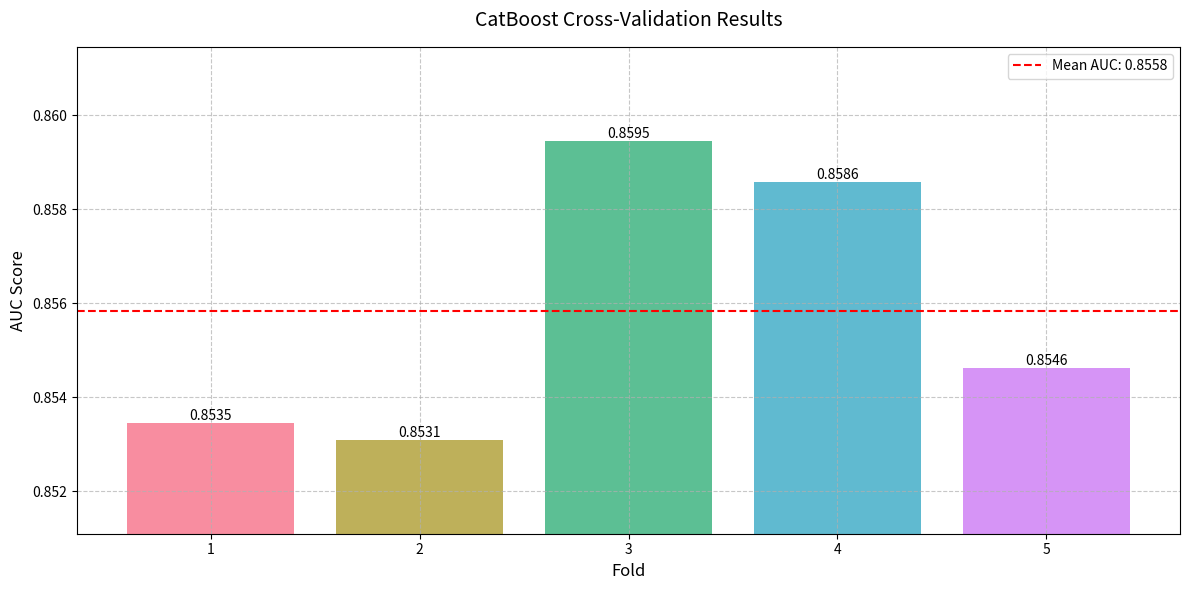

Write Python code to recreate this figure.
import matplotlib.pyplot as plt
import numpy as np
import seaborn as sns

def plot_catboost_training_process(cv_results, figsize=(12, 6)):
    """
    Plot CatBoost training process showing validation AUC scores over iterations
    
    Parameters:
    -----------
    cv_results : list
        List of validation AUC scores for each fold during training
    figsize : tuple
        Figure size for the plot
    """
    # plt.style.use('seaborn')
    fig = plt.figure(figsize=figsize)
    
    # Plot each fold
    colors = sns.color_palette("husl", len(cv_results))
    
    for fold, (scores, color) in enumerate(zip(cv_results, colors), 1):
        iterations = range(0, len(scores) * 100, 100)  # CatBoost uses steps of 100
        plt.plot(iterations, scores, label=f'Fold {fold}', 
                color=color, alpha=0.8, linewidth=2)
    
    plt.xlabel('Iterations', fontsize=12)
    plt.ylabel('Validation AUC', fontsize=12)
    plt.title('CatBoost Training Process', fontsize=14, pad=15)
    plt.grid(True, linestyle='--', alpha=0.7)
    
    # Only add legend if we have data
    if cv_results:
        plt.legend(loc='lower right')
    
    # Set y-axis limits with some padding if we have data
    if cv_results:
        plt.ylim(min(min(scores) for scores in cv_results) - 0.005,
                max(max(scores) for scores in cv_results) + 0.005)
    
    plt.tight_layout()
    return fig

def plot_cv_results(cv_scores, avg_score, figsize=(12, 6)):
    """
    Plot final cross-validation results
    
    Parameters:
    -----------
    cv_scores : list
        Final CV AUC scores for each fold
    avg_score : float
        Average CV AUC score
    figsize : tuple
        Figure size for the plot
    """
    # plt.style.use('seaborn')
    fig = plt.figure(figsize=figsize)
    
    folds = range(1, len(cv_scores) + 1)
    
    # Create bar plot
    colors = sns.color_palette("husl", len(cv_scores))
    bars = plt.bar(folds, cv_scores, alpha=0.8, color=colors)
    plt.axhline(y=avg_score, color='r', linestyle='--', 
                label=f'Mean AUC: {avg_score:.4f}')
    
    # Add value labels on bars
    for bar in bars:
        height = bar.get_height()
        plt.text(bar.get_x() + bar.get_width()/2., height,
                f'{height:.4f}',
                ha='center', va='bottom')
    
    plt.xlabel('Fold', fontsize=12)
    plt.ylabel('AUC Score', fontsize=12)
    plt.title('CatBoost Cross-Validation Results', fontsize=14, pad=15)
    plt.grid(True, linestyle='--', alpha=0.7)
    plt.legend()
    
    # Set axis limits and ticks
    plt.ylim(min(cv_scores) - 0.002, max(cv_scores) + 0.002)
    plt.xticks(folds)
    
    plt.tight_layout()
    return fig

def extract_training_scores(text):
    """
    Extract training scores from CatBoost log text
    """
    scores = []
    current_fold = []
    
    for line in text.split('\n'):
        if 'test:' in line and 'best:' in line:
            # 提取当前迭代的分数
            score_text = line.split('test:')[1].split()[0]
            try:
                current_score = float(score_text)
                current_fold.append(current_score)
            except ValueError:
                continue
                
        elif 'current step:' in line and current_fold:
            # 当遇到新的fold时，保存当前fold的分数
            scores.append(current_fold)
            current_fold = []
    
    # 添加最后一个fold的数据
    if current_fold:
        scores.append(current_fold)
    
    return scores

# 准备数据
log_text = """current step: 1
Default metric period is 5 because AUC is/are not implemented for GPU
0:	test: 0.7103287	best: 0.7103287 (0)	total: 1.31s	remaining: 2h 11m 12s
100:	test: 0.8171400	best: 0.8171400 (100)	total: 50.3s	remaining: 48m 56s
200:	test: 0.8291014	best: 0.8291014 (200)	total: 1m 38s	remaining: 47m 13s
300:	test: 0.8354989	best: 0.8354989 (300)	total: 2m 25s	remaining: 45m 46s
400:	test: 0.8387885	best: 0.8387885 (400)	total: 3m 11s	remaining: 44m 37s
500:	test: 0.8410038	best: 0.8410038 (500)	total: 3m 58s	remaining: 43m 33s
600:	test: 0.8424864	best: 0.8424864 (600)	total: 4m 44s	remaining: 42m 32s
700:	test: 0.8436189	best: 0.8436189 (700)	total: 5m 30s	remaining: 41m 34s
800:	test: 0.8444410	best: 0.8444410 (800)	total: 6m 16s	remaining: 40m 42s
900:	test: 0.8451725	best: 0.8451725 (900)	total: 7m 2s	remaining: 39m 52s
1000:	test: 0.8457574	best: 0.8457574 (1000)	total: 7m 49s	remaining: 39m 2s
1100:	test: 0.8463077	best: 0.8463077 (1100)	total: 8m 34s	remaining: 38m 9s
1200:	test: 0.8467637	best: 0.8467637 (1200)	total: 9m 21s	remaining: 37m 23s
1300:	test: 0.8471676	best: 0.8471676 (1300)	total: 10m 7s	remaining: 36m 34s
1400:	test: 0.8475739	best: 0.8475739 (1400)	total: 10m 54s	remaining: 35m 47s
1500:	test: 0.8479263	best: 0.8479263 (1500)	total: 11m 40s	remaining: 34m 58s
1600:	test: 0.8481976	best: 0.8481976 (1600)	total: 12m 26s	remaining: 34m 10s
1700:	test: 0.8484705	best: 0.8484705 (1700)	total: 13m 11s	remaining: 33m 21s
1800:	test: 0.8487656	best: 0.8487667 (1798)	total: 13m 57s	remaining: 32m 33s
1900:	test: 0.8489866	best: 0.8489882 (1899)	total: 14m 44s	remaining: 31m 46s
2000:	test: 0.8492329	best: 0.8492329 (2000)	total: 15m 30s	remaining: 30m 59s
2100:	test: 0.8494352	best: 0.8494353 (2097)	total: 16m 16s	remaining: 30m 11s
2200:	test: 0.8496505	best: 0.8496505 (2200)	total: 17m 1s	remaining: 29m 23s
2300:	test: 0.8498338	best: 0.8498354 (2296)	total: 17m 47s	remaining: 28m 36s
2400:	test: 0.8500227	best: 0.8500227 (2400)	total: 18m 32s	remaining: 27m 48s
2500:	test: 0.8502395	best: 0.8502395 (2500)	total: 19m 18s	remaining: 27m 1s
2600:	test: 0.8504158	best: 0.8504163 (2599)	total: 20m 4s	remaining: 26m 14s
2700:	test: 0.8505397	best: 0.8505398 (2698)	total: 20m 51s	remaining: 25m 28s
2800:	test: 0.8507052	best: 0.8507052 (2800)	total: 21m 37s	remaining: 24m 41s
2900:	test: 0.8508330	best: 0.8508347 (2896)	total: 22m 23s	remaining: 23m 54s
3000:	test: 0.8509917	best: 0.8509918 (2999)	total: 23m 9s	remaining: 23m 8s
3100:	test: 0.8511023	best: 0.8511023 (3100)	total: 23m 55s	remaining: 22m 21s
3200:	test: 0.8512140	best: 0.8512154 (3198)	total: 24m 41s	remaining: 21m 35s
3300:	test: 0.8513428	best: 0.8513428 (3300)	total: 25m 27s	remaining: 20m 49s
3400:	test: 0.8514532	best: 0.8514532 (3400)	total: 26m 14s	remaining: 20m 3s
3500:	test: 0.8515526	best: 0.8515526 (3500)	total: 27m 1s	remaining: 19m 17s
3600:	test: 0.8516811	best: 0.8516811 (3600)	total: 27m 48s	remaining: 18m 31s
3700:	test: 0.8518140	best: 0.8518140 (3700)	total: 28m 33s	remaining: 17m 44s
3800:	test: 0.8519180	best: 0.8519180 (3800)	total: 29m 20s	remaining: 16m 58s
3900:	test: 0.8520417	best: 0.8520417 (3900)	total: 30m 6s	remaining: 16m 11s
4000:	test: 0.8521382	best: 0.8521388 (3998)	total: 30m 51s	remaining: 15m 25s
4100:	test: 0.8522298	best: 0.8522304 (4099)	total: 31m 38s	remaining: 14m 38s
4200:	test: 0.8523107	best: 0.8523107 (4200)	total: 32m 24s	remaining: 13m 52s
4300:	test: 0.8523790	best: 0.8523864 (4296)	total: 33m 10s	remaining: 13m 6s
4400:	test: 0.8524412	best: 0.8524414 (4399)	total: 33m 55s	remaining: 12m 19s
4500:	test: 0.8525442	best: 0.8525451 (4497)	total: 34m 41s	remaining: 11m 33s
4600:	test: 0.8526237	best: 0.8526254 (4598)	total: 35m 27s	remaining: 10m 46s
4700:	test: 0.8526964	best: 0.8526987 (4696)	total: 36m 14s	remaining: 10m
4800:	test: 0.8527539	best: 0.8527549 (4779)	total: 37m	remaining: 9m 14s
4900:	test: 0.8528201	best: 0.8528206 (4888)	total: 37m 46s	remaining: 8m 28s
5000:	test: 0.8528829	best: 0.8528832 (4999)	total: 38m 32s	remaining: 7m 41s
5100:	test: 0.8529422	best: 0.8529422 (5100)	total: 39m 18s	remaining: 6m 55s
5200:	test: 0.8529994	best: 0.8530005 (5195)	total: 40m 4s	remaining: 6m 9s
5300:	test: 0.8530454	best: 0.8530454 (5300)	total: 40m 50s	remaining: 5m 23s
5400:	test: 0.8531279	best: 0.8531279 (5400)	total: 41m 36s	remaining: 4m 36s
5500:	test: 0.8532017	best: 0.8532029 (5499)	total: 42m 22s	remaining: 3m 50s
5600:	test: 0.8532614	best: 0.8532636 (5597)	total: 43m 8s	remaining: 3m 4s
5700:	test: 0.8532838	best: 0.8532860 (5675)	total: 43m 53s	remaining: 2m 18s
5800:	test: 0.8533264	best: 0.8533279 (5795)	total: 44m 40s	remaining: 1m 31s
5900:	test: 0.8534161	best: 0.8534161 (5900)	total: 45m 26s	remaining: 45.7s
5999:	test: 0.8534505	best: 0.8534533 (5984)	total: 46m 11s	remaining: 0us
bestTest = 0.8534533083
bestIteration = 5984
Shrink model to first 5985 iterations.
current step: 2
Default metric period is 5 because AUC is/are not implemented for GPU
0:	test: 0.7172238	best: 0.7172238 (0)	total: 661ms	remaining: 1h 6m 5s
100:	test: 0.8171117	best: 0.8171117 (100)	total: 48.8s	remaining: 47m 32s
200:	test: 0.8300095	best: 0.8300095 (200)	total: 1m 36s	remaining: 46m 36s
300:	test: 0.8363650	best: 0.8363650 (300)	total: 2m 24s	remaining: 45m 42s
400:	test: 0.8398783	best: 0.8398783 (400)	total: 3m 12s	remaining: 44m 52s
500:	test: 0.8418818	best: 0.8418818 (500)	total: 4m	remaining: 43m 54s
600:	test: 0.8431682	best: 0.8431682 (600)	total: 4m 46s	remaining: 42m 58s
700:	test: 0.8443520	best: 0.8443520 (700)	total: 5m 34s	remaining: 42m 5s
800:	test: 0.8453304	best: 0.8453304 (800)	total: 6m 20s	remaining: 41m 12s
900:	test: 0.8460149	best: 0.8460149 (900)	total: 7m 7s	remaining: 40m 20s
1000:	test: 0.8466437	best: 0.8466437 (1000)	total: 7m 54s	remaining: 39m 27s
1100:	test: 0.8472021	best: 0.8472021 (1100)	total: 8m 40s	remaining: 38m 37s
1200:	test: 0.8476754	best: 0.8476754 (1200)	total: 9m 27s	remaining: 37m 46s
1300:	test: 0.8480085	best: 0.8480085 (1300)	total: 10m 13s	remaining: 36m 56s
1400:	test: 0.8483915	best: 0.8483915 (1400)	total: 10m 59s	remaining: 36m 6s
1500:	test: 0.8486967	best: 0.8486967 (1500)	total: 11m 46s	remaining: 35m 16s
1600:	test: 0.8490302	best: 0.8490302 (1600)	total: 12m 32s	remaining: 34m 27s
1700:	test: 0.8492335	best: 0.8492342 (1696)	total: 13m 18s	remaining: 33m 39s
1800:	test: 0.8494075	best: 0.8494075 (1800)	total: 14m 5s	remaining: 32m 51s
1900:	test: 0.8496470	best: 0.8496506 (1899)	total: 14m 51s	remaining: 32m 2s
2000:	test: 0.8498550	best: 0.8498550 (2000)	total: 15m 37s	remaining: 31m 13s
2100:	test: 0.8500255	best: 0.8500255 (2100)	total: 16m 23s	remaining: 30m 24s
2200:	test: 0.8502635	best: 0.8502650 (2199)	total: 17m 9s	remaining: 29m 36s
2300:	test: 0.8504469	best: 0.8504469 (2300)	total: 17m 55s	remaining: 28m 49s
2400:	test: 0.8505890	best: 0.8505890 (2400)	total: 18m 41s	remaining: 28m
2500:	test: 0.8507256	best: 0.8507256 (2500)	total: 19m 26s	remaining: 27m 12s
2600:	test: 0.8508948	best: 0.8508948 (2600)	total: 20m 12s	remaining: 26m 24s
2700:	test: 0.8510151	best: 0.8510205 (2694)	total: 20m 57s	remaining: 25m 36s
2800:	test: 0.8510941	best: 0.8510941 (2800)	total: 21m 43s	remaining: 24m 49s
2900:	test: 0.8512089	best: 0.8512089 (2900)	total: 22m 29s	remaining: 24m 1s
3000:	test: 0.8513461	best: 0.8513495 (2996)	total: 23m 15s	remaining: 23m 14s
3100:	test: 0.8514496	best: 0.8514496 (3100)	total: 24m 1s	remaining: 22m 27s
3200:	test: 0.8515681	best: 0.8515681 (3200)	total: 24m 47s	remaining: 21m 40s
3300:	test: 0.8516951	best: 0.8516951 (3300)	total: 25m 33s	remaining: 20m 54s
3400:	test: 0.8518356	best: 0.8518366 (3398)	total: 26m 19s	remaining: 20m 7s
3500:	test: 0.8519788	best: 0.8519788 (3500)	total: 27m 5s	remaining: 19m 20s
3600:	test: 0.8521013	best: 0.8521013 (3600)	total: 27m 51s	remaining: 18m 33s
3700:	test: 0.8521864	best: 0.8521869 (3693)	total: 28m 36s	remaining: 17m 46s
3800:	test: 0.8522983	best: 0.8523034 (3796)	total: 29m 22s	remaining: 16m 59s
3900:	test: 0.8523862	best: 0.8523876 (3895)	total: 30m 7s	remaining: 16m 12s
4000:	test: 0.8524798	best: 0.8524798 (4000)	total: 30m 53s	remaining: 15m 26s
4100:	test: 0.8525801	best: 0.8525806 (4099)	total: 31m 39s	remaining: 14m 39s
4200:	test: 0.8526837	best: 0.8526837 (4200)	total: 32m 25s	remaining: 13m 53s
4300:	test: 0.8527353	best: 0.8527353 (4300)	total: 33m 11s	remaining: 13m 6s
4400:	test: 0.8527995	best: 0.8527995 (4398)	total: 33m 56s	remaining: 12m 19s
4500:	test: 0.8528419	best: 0.8528441 (4486)	total: 34m 42s	remaining: 11m 33s
4600:	test: 0.8529499	best: 0.8529499 (4600)	total: 35m 28s	remaining: 10m 47s
4700:	test: 0.8530051	best: 0.8530051 (4700)	total: 36m 14s	remaining: 10m
4800:	test: 0.8530598	best: 0.8530642 (4791)	total: 37m	remaining: 9m 14s
4900:	test: 0.8530710	best: 0.8530809 (4875)	total: 37m 46s	remaining: 8m 28s
bestTest = 0.853095293
bestIteration = 4924
Shrink model to first 4925 iterations.
current step: 3
Default metric period is 5 because AUC is/are not implemented for GPU
0:	test: 0.7202511	best: 0.7202511 (0)	total: 755ms	remaining: 1h 15m 28s
100:	test: 0.8229858	best: 0.8229858 (100)	total: 48.6s	remaining: 47m 19s
200:	test: 0.8348711	best: 0.8348711 (200)	total: 1m 36s	remaining: 46m 19s
300:	test: 0.8408800	best: 0.8408800 (300)	total: 2m 23s	remaining: 45m 19s
400:	test: 0.8445008	best: 0.8445008 (400)	total: 3m 10s	remaining: 44m 25s
500:	test: 0.8466592	best: 0.8466592 (500)	total: 3m 57s	remaining: 43m 29s
600:	test: 0.8483769	best: 0.8483769 (600)	total: 5m 3s	remaining: 45m 29s
700:	test: 0.8495355	best: 0.8495355 (700)	total: 5m 48s	remaining: 43m 55s
800:	test: 0.8504559	best: 0.8504559 (800)	total: 6m 33s	remaining: 42m 37s
900:	test: 0.8511820	best: 0.8511820 (900)	total: 7m 19s	remaining: 41m 29s
1000:	test: 0.8518360	best: 0.8518360 (1000)	total: 8m 5s	remaining: 40m 25s
1100:	test: 0.8523176	best: 0.8523176 (1100)	total: 8m 50s	remaining: 39m 23s
1200:	test: 0.8527910	best: 0.8527910 (1200)	total: 9m 36s	remaining: 38m 24s
1300:	test: 0.8532612	best: 0.8532641 (1297)	total: 10m 22s	remaining: 37m 28s
1400:	test: 0.8536441	best: 0.8536441 (1400)	total: 11m 7s	remaining: 36m 32s
1500:	test: 0.8539882	best: 0.8539887 (1499)	total: 11m 52s	remaining: 35m 38s
1600:	test: 0.8542565	best: 0.8542565 (1600)	total: 12m 39s	remaining: 34m 46s
1700:	test: 0.8545298	best: 0.8545298 (1700)	total: 13m 24s	remaining: 33m 54s
1800:	test: 0.8548060	best: 0.8548060 (1800)	total: 14m 10s	remaining: 33m 3s
1900:	test: 0.8550487	best: 0.8550493 (1899)	total: 14m 55s	remaining: 32m 11s
2000:	test: 0.8552614	best: 0.8552628 (1999)	total: 15m 40s	remaining: 31m 21s
2100:	test: 0.8554673	best: 0.8554673 (2100)	total: 16m 25s	remaining: 30m 30s
2200:	test: 0.8556707	best: 0.8556707 (2200)	total: 17m 11s	remaining: 29m 40s
2300:	test: 0.8558419	best: 0.8558419 (2300)	total: 17m 56s	remaining: 28m 51s
2400:	test: 0.8560110	best: 0.8560110 (2400)	total: 18m 42s	remaining: 28m 2s
2500:	test: 0.8561776	best: 0.8561776 (2500)	total: 19m 27s	remaining: 27m 14s
2600:	test: 0.8563395	best: 0.8563477 (2592)	total: 20m 12s	remaining: 26m 25s
2700:	test: 0.8565004	best: 0.8565004 (2700)	total: 20m 57s	remaining: 25m 36s
2800:	test: 0.8566200	best: 0.8566231 (2778)	total: 21m 42s	remaining: 24m 48s
2900:	test: 0.8567802	best: 0.8567810 (2899)	total: 22m 28s	remaining: 24m 1s
3000:	test: 0.8569228	best: 0.8569228 (3000)	total: 23m 13s	remaining: 23m 13s
3100:	test: 0.8570694	best: 0.8570694 (3100)	total: 23m 59s	remaining: 22m 26s
3200:	test: 0.8572423	best: 0.8572454 (3198)	total: 24m 44s	remaining: 21m 38s
3300:	test: 0.8573485	best: 0.8573485 (3300)	total: 25m 29s	remaining: 20m 51s
3400:	test: 0.8575014	best: 0.8575014 (3400)	total: 26m 15s	remaining: 20m 4s
3500:	test: 0.8576035	best: 0.8576050 (3496)	total: 27m	remaining: 19m 16s
3600:	test: 0.8576942	best: 0.8576942 (3600)	total: 27m 44s	remaining: 18m 29s
3700:	test: 0.8577797	best: 0.8577825 (3693)	total: 28m 29s	remaining: 17m 42s
3800:	test: 0.8578412	best: 0.8578449 (3799)	total: 29m 14s	remaining: 16m 55s
3900:	test: 0.8579590	best: 0.8579590 (3900)	total: 29m 59s	remaining: 16m 8s
4000:	test: 0.8580490	best: 0.8580506 (3999)	total: 30m 45s	remaining: 15m 22s
4100:	test: 0.8581398	best: 0.8581441 (4092)	total: 31m 30s	remaining: 14m 35s
4200:	test: 0.8582438	best: 0.8582488 (4195)	total: 32m 15s	remaining: 13m 49s
4300:	test: 0.8583843	best: 0.8583848 (4299)	total: 33m 1s	remaining: 13m 2s
4400:	test: 0.8584860	best: 0.8584875 (4397)	total: 33m 46s	remaining: 12m 16s
4500:	test: 0.8585583	best: 0.8585614 (4475)	total: 34m 31s	remaining: 11m 30s
4600:	test: 0.8586361	best: 0.8586361 (4600)	total: 35m 16s	remaining: 10m 43s
4700:	test: 0.8586883	best: 0.8586883 (4700)	total: 36m 1s	remaining: 9m 57s
4800:	test: 0.8587473	best: 0.8587473 (4800)	total: 36m 47s	remaining: 9m 11s
4900:	test: 0.8588215	best: 0.8588215 (4900)	total: 37m 32s	remaining: 8m 25s
5000:	test: 0.8589194	best: 0.8589201 (4998)	total: 38m 16s	remaining: 7m 38s
5100:	test: 0.8589841	best: 0.8589841 (5100)	total: 39m 2s	remaining: 6m 52s
5200:	test: 0.8590447	best: 0.8590507 (5191)	total: 39m 47s	remaining: 6m 6s
5300:	test: 0.8590837	best: 0.8590844 (5299)	total: 40m 32s	remaining: 5m 20s
5400:	test: 0.8591404	best: 0.8591404 (5400)	total: 41m 18s	remaining: 4m 34s
5500:	test: 0.8591954	best: 0.8591954 (5500)	total: 42m 3s	remaining: 3m 48s
5600:	test: 0.8592675	best: 0.8592712 (5592)	total: 42m 48s	remaining: 3m 3s
5700:	test: 0.8593115	best: 0.8593180 (5690)	total: 43m 33s	remaining: 2m 17s
5800:	test: 0.8593495	best: 0.8593495 (5800)	total: 44m 19s	remaining: 1m 31s
5900:	test: 0.8593950	best: 0.8593955 (5899)	total: 45m 4s	remaining: 45.4s
5999:	test: 0.8594515	best: 0.8594515 (5999)	total: 45m 49s	remaining: 0us
bestTest = 0.8594515324
bestIteration = 5999
current step: 4
Default metric period is 5 because AUC is/are not implemented for GPU
0:	test: 0.7167139	best: 0.7167139 (0)	total: 649ms	remaining: 1h 4m 54s
100:	test: 0.8219712	best: 0.8219712 (100)	total: 47.8s	remaining: 46m 32s
200:	test: 0.8337694	best: 0.8337694 (200)	total: 1m 34s	remaining: 45m 40s
300:	test: 0.8403461	best: 0.8403461 (300)	total: 2m 21s	remaining: 44m 46s
400:	test: 0.8440646	best: 0.8440646 (400)	total: 3m 9s	remaining: 43m 58s
500:	test: 0.8460551	best: 0.8460551 (500)	total: 3m 55s	remaining: 43m
600:	test: 0.8474609	best: 0.8474609 (600)	total: 4m 41s	remaining: 42m 8s
700:	test: 0.8485481	best: 0.8485481 (700)	total: 5m 27s	remaining: 41m 14s
800:	test: 0.8494735	best: 0.8494735 (800)	total: 6m 12s	remaining: 40m 19s
900:	test: 0.8502097	best: 0.8502097 (900)	total: 6m 58s	remaining: 39m 28s
1000:	test: 0.8508018	best: 0.8508018 (1000)	total: 7m 43s	remaining: 38m 36s
1100:	test: 0.8512865	best: 0.8512865 (1100)	total: 8m 29s	remaining: 37m 47s
1200:	test: 0.8517420	best: 0.8517420 (1200)	total: 9m 14s	remaining: 36m 57s
1300:	test: 0.8521746	best: 0.8521746 (1300)	total: 9m 59s	remaining: 36m 7s
1400:	test: 0.8525473	best: 0.8525473 (1400)	total: 10m 45s	remaining: 35m 17s
1500:	test: 0.8528019	best: 0.8528040 (1499)	total: 11m 30s	remaining: 34m 28s
1600:	test: 0.8530511	best: 0.8530511 (1600)	total: 12m 15s	remaining: 33m 39s
1700:	test: 0.8533842	best: 0.8533842 (1700)	total: 13m	remaining: 32m 52s
1800:	test: 0.8536586	best: 0.8536601 (1798)	total: 13m 45s	remaining: 32m 5s
1900:	test: 0.8539644	best: 0.8539644 (1900)	total: 14m 30s	remaining: 31m 17s
2000:	test: 0.8541873	best: 0.8541876 (1999)	total: 15m 15s	remaining: 30m 30s
2100:	test: 0.8544603	best: 0.8544603 (2100)	total: 16m 1s	remaining: 29m 44s
2200:	test: 0.8546484	best: 0.8546484 (2200)	total: 16m 46s	remaining: 28m 56s
2300:	test: 0.8548378	best: 0.8548378 (2300)	total: 17m 31s	remaining: 28m 10s
2400:	test: 0.8550126	best: 0.8550126 (2400)	total: 18m 17s	remaining: 27m 24s
2500:	test: 0.8552020	best: 0.8552020 (2500)	total: 19m 2s	remaining: 26m 38s
2600:	test: 0.8553948	best: 0.8553948 (2600)	total: 19m 48s	remaining: 25m 52s
2700:	test: 0.8555760	best: 0.8555760 (2700)	total: 20m 33s	remaining: 25m 6s
2800:	test: 0.8557298	best: 0.8557312 (2799)	total: 21m 18s	remaining: 24m 19s
2900:	test: 0.8558775	best: 0.8558791 (2894)	total: 22m 3s	remaining: 23m 33s
3000:	test: 0.8559806	best: 0.8559806 (3000)	total: 22m 47s	remaining: 22m 47s
3100:	test: 0.8561059	best: 0.8561059 (3100)	total: 23m 33s	remaining: 22m 1s
3200:	test: 0.8562375	best: 0.8562414 (3195)	total: 24m 19s	remaining: 21m 15s
3300:	test: 0.8563586	best: 0.8563586 (3300)	total: 25m 3s	remaining: 20m 29s
3400:	test: 0.8564601	best: 0.8564617 (3397)	total: 25m 49s	remaining: 19m 43s
3500:	test: 0.8565709	best: 0.8565714 (3499)	total: 26m 34s	remaining: 18m 57s
3600:	test: 0.8566703	best: 0.8566703 (3600)	total: 27m 19s	remaining: 18m 12s
3700:	test: 0.8567687	best: 0.8567687 (3700)	total: 28m 4s	remaining: 17m 26s
3800:	test: 0.8568825	best: 0.8568826 (3798)	total: 28m 50s	remaining: 16m 40s
3900:	test: 0.8570085	best: 0.8570085 (3900)	total: 29m 35s	remaining: 15m 55s
4000:	test: 0.8570984	best: 0.8570984 (4000)	total: 30m 20s	remaining: 15m 9s
4100:	test: 0.8571939	best: 0.8571939 (4100)	total: 31m 6s	remaining: 14m 24s
4200:	test: 0.8572739	best: 0.8572739 (4200)	total: 31m 51s	remaining: 13m 38s
4300:	test: 0.8573819	best: 0.8573831 (4299)	total: 32m 36s	remaining: 12m 52s
4400:	test: 0.8574571	best: 0.8574571 (4400)	total: 33m 21s	remaining: 12m 7s
4500:	test: 0.8575451	best: 0.8575483 (4495)	total: 34m 6s	remaining: 11m 21s
4600:	test: 0.8576324	best: 0.8576326 (4598)	total: 34m 52s	remaining: 10m 36s
4700:	test: 0.8577347	best: 0.8577347 (4700)	total: 35m 37s	remaining: 9m 50s
4800:	test: 0.8578182	best: 0.8578185 (4799)	total: 36m 21s	remaining: 9m 4s
4900:	test: 0.8579205	best: 0.8579205 (4900)	total: 37m 7s	remaining: 8m 19s
5000:	test: 0.8579488	best: 0.8579488 (5000)	total: 37m 52s	remaining: 7m 33s
5100:	test: 0.8580217	best: 0.8580224 (5090)	total: 38m 37s	remaining: 6m 48s
5200:	test: 0.8580795	best: 0.8580823 (5191)	total: 39m 23s	remaining: 6m 3s
5300:	test: 0.8581380	best: 0.8581380 (5300)	total: 40m 8s	remaining: 5m 17s
5400:	test: 0.8582093	best: 0.8582093 (5400)	total: 40m 53s	remaining: 4m 32s
5500:	test: 0.8582803	best: 0.8582841 (5493)	total: 41m 38s	remaining: 3m 46s
5600:	test: 0.8583424	best: 0.8583424 (5600)	total: 42m 23s	remaining: 3m 1s
5700:	test: 0.8584174	best: 0.8584188 (5699)	total: 43m 7s	remaining: 2m 15s
5800:	test: 0.8584819	best: 0.8584819 (5800)	total: 43m 52s	remaining: 1m 30s
5900:	test: 0.8585138	best: 0.8585139 (5899)	total: 44m 38s	remaining: 44.9s
5999:	test: 0.8585728	best: 0.8585736 (5997)	total: 45m 23s	remaining: 0us
bestTest = 0.8585736156
bestIteration = 5997
Shrink model to first 5998 iterations.
current step: 5
Default metric period is 5 because AUC is/are not implemented for GPU
0:	test: 0.7115291	best: 0.7115291 (0)	total: 750ms	remaining: 1h 14m 56s
100:	test: 0.8168172	best: 0.8168172 (100)	total: 48s	remaining: 46m 41s
200:	test: 0.8290993	best: 0.8290993 (200)	total: 1m 35s	remaining: 45m 43s
300:	test: 0.8357348	best: 0.8357348 (300)	total: 2m 22s	remaining: 44m 56s
400:	test: 0.8390297	best: 0.8390297 (400)	total: 3m 9s	remaining: 43m 58s
500:	test: 0.8413104	best: 0.8413104 (500)	total: 3m 55s	remaining: 43m 7s
600:	test: 0.8429710	best: 0.8429710 (600)	total: 4m 48s	remaining: 43m 7s
700:	test: 0.8441104	best: 0.8441104 (700)	total: 5m 38s	remaining: 42m 42s
800:	test: 0.8451152	best: 0.8451152 (800)	total: 6m 26s	remaining: 41m 49s
900:	test: 0.8459381	best: 0.8459381 (900)	total: 7m 17s	remaining: 41m 18s
1000:	test: 0.8465739	best: 0.8465739 (1000)	total: 8m 8s	remaining: 40m 40s
1100:	test: 0.8470997	best: 0.8470997 (1100)	total: 8m 54s	remaining: 39m 37s
1200:	test: 0.8475794	best: 0.8475807 (1199)	total: 9m 39s	remaining: 38m 37s
1300:	test: 0.8480376	best: 0.8480376 (1300)	total: 10m 25s	remaining: 37m 39s
1400:	test: 0.8485953	best: 0.8485953 (1400)	total: 11m 11s	remaining: 36m 44s
1500:	test: 0.8489570	best: 0.8489570 (1500)	total: 11m 57s	remaining: 35m 50s
1600:	test: 0.8493161	best: 0.8493161 (1600)	total: 12m 42s	remaining: 34m 56s
1700:	test: 0.8496249	best: 0.8496249 (1700)	total: 13m 28s	remaining: 34m 4s
1800:	test: 0.8499025	best: 0.8499025 (1800)	total: 14m 14s	remaining: 33m 11s
1900:	test: 0.8501926	best: 0.8501926 (1900)	total: 14m 59s	remaining: 32m 19s
2000:	test: 0.8504944	best: 0.8504944 (2000)	total: 15m 45s	remaining: 31m 28s
2100:	test: 0.8507211	best: 0.8507211 (2100)	total: 16m 30s	remaining: 30m 37s
2200:	test: 0.8509352	best: 0.8509352 (2200)	total: 17m 15s	remaining: 29m 46s
2300:	test: 0.8511204	best: 0.8511204 (2300)	total: 18m	remaining: 28m 57s
2400:	test: 0.8513513	best: 0.8513513 (2400)	total: 18m 46s	remaining: 28m 8s
2500:	test: 0.8515131	best: 0.8515131 (2500)	total: 19m 31s	remaining: 27m 19s
2600:	test: 0.8516613	best: 0.8516613 (2600)	total: 20m 17s	remaining: 26m 30s
2700:	test: 0.8518024	best: 0.8518024 (2700)	total: 21m 2s	remaining: 25m 42s
2800:	test: 0.8519523	best: 0.8519523 (2800)	total: 21m 47s	remaining: 24m 53s
2900:	test: 0.8520645	best: 0.8520685 (2892)	total: 22m 32s	remaining: 24m 5s
3000:	test: 0.8521719	best: 0.8521721 (2995)	total: 23m 18s	remaining: 23m 17s
3100:	test: 0.8523026	best: 0.8523026 (3100)	total: 24m 3s	remaining: 22m 29s
3200:	test: 0.8524428	best: 0.8524428 (3200)	total: 24m 49s	remaining: 21m 42s
3300:	test: 0.8526168	best: 0.8526168 (3300)	total: 25m 34s	remaining: 20m 54s
3400:	test: 0.8527268	best: 0.8527275 (3397)	total: 26m 19s	remaining: 20m 7s
3500:	test: 0.8528676	best: 0.8528676 (3500)	total: 27m 4s	remaining: 19m 19s
3600:	test: 0.8529710	best: 0.8529726 (3598)	total: 27m 50s	remaining: 18m 32s
3700:	test: 0.8530693	best: 0.8530694 (3696)	total: 28m 35s	remaining: 17m 45s
3800:	test: 0.8531490	best: 0.8531490 (3800)	total: 29m 21s	remaining: 16m 58s
3900:	test: 0.8532310	best: 0.8532314 (3897)	total: 30m 5s	remaining: 16m 11s
4000:	test: 0.8533375	best: 0.8533375 (4000)	total: 30m 51s	remaining: 15m 24s
4100:	test: 0.8534356	best: 0.8534357 (4099)	total: 31m 36s	remaining: 14m 38s
4200:	test: 0.8535453	best: 0.8535453 (4200)	total: 32m 21s	remaining: 13m 51s
4300:	test: 0.8536240	best: 0.8536245 (4299)	total: 33m 6s	remaining: 13m 4s
4400:	test: 0.8537140	best: 0.8537143 (4397)	total: 33m 51s	remaining: 12m 18s
4500:	test: 0.8537958	best: 0.8537958 (4500)	total: 34m 37s	remaining: 11m 31s
4600:	test: 0.8538513	best: 0.8538534 (4593)	total: 35m 22s	remaining: 10m 45s
4700:	test: 0.8539043	best: 0.8539043 (4700)	total: 36m 7s	remaining: 9m 58s
4800:	test: 0.8539690	best: 0.8539690 (4800)	total: 36m 52s	remaining: 9m 12s
4900:	test: 0.8540465	best: 0.8540465 (4900)	total: 37m 38s	remaining: 8m 26s
5000:	test: 0.8541012	best: 0.8541012 (5000)	total: 38m 23s	remaining: 7m 40s
5100:	test: 0.8541291	best: 0.8541291 (5100)	total: 39m 8s	remaining: 6m 53s
5200:	test: 0.8541605	best: 0.8541608 (5177)	total: 39m 53s	remaining: 6m 7s
5300:	test: 0.8542015	best: 0.8542016 (5299)	total: 40m 39s	remaining: 5m 21s
5400:	test: 0.8542771	best: 0.8542771 (5400)	total: 41m 24s	remaining: 4m 35s
5500:	test: 0.8543242	best: 0.8543273 (5478)	total: 42m 9s	remaining: 3m 49s
5600:	test: 0.8543801	best: 0.8543813 (5593)	total: 42m 54s	remaining: 3m 3s
5700:	test: 0.8544168	best: 0.8544170 (5696)	total: 43m 39s	remaining: 2m 17s
5800:	test: 0.8544931	best: 0.8544931 (5800)	total: 44m 25s	remaining: 1m 31s
5900:	test: 0.8545382	best: 0.8545417 (5892)	total: 45m 10s	remaining: 45.5s
5999:	test: 0.8546107	best: 0.8546149 (5996)	total: 45m 55s	remaining: 0us
bestTest = 0.8546149135
bestIteration = 5996
Shrink model to first 5997 iterations.
CV AUC scores:  [0.8534533000159422, 0.8530952653289036, 0.8594515920429446, 0.8585735885353387, 0.8546149518185808]
AVG CV AUC score:  0.8558377395483421
Maximum CV AUC score:  0.8594515920429446"""

# 提取训练过程数据
training_scores = extract_training_scores(log_text)

# 准备CV scores数据
cv_scores = [0.8534533000159422, 0.8530952653289036, 0.8594515920429446, 
             0.8585735885353387, 0.8546149518185808]
avg_score = 0.8558377395483421

# 创建并保存图表
fig1 = plot_catboost_training_process(training_scores)
plt.figure(1)
plt.savefig('catboost_training_process.png')
plt.close()

fig2 = plot_cv_results(cv_scores, avg_score)
plt.figure(2)
plt.savefig('catboost_cv_results.png')
plt.close()